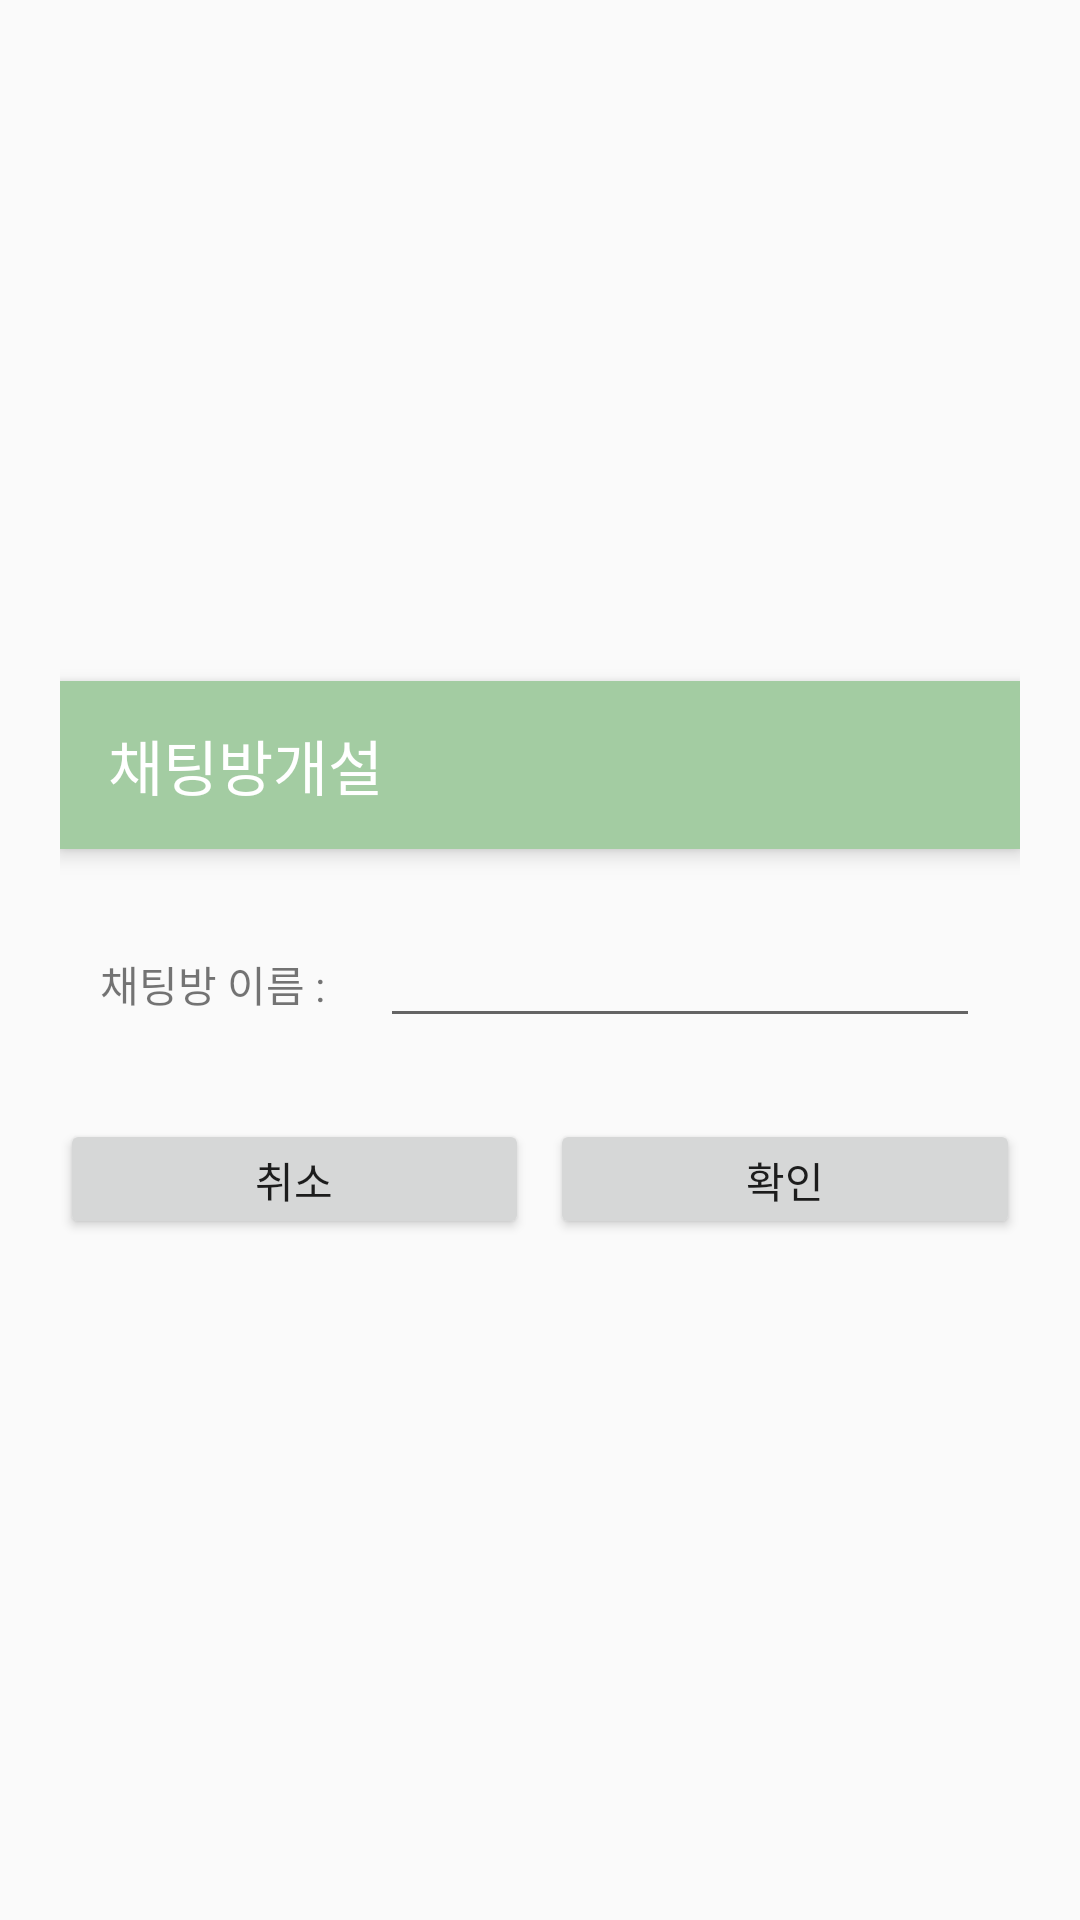

The Android layout XML behind this screen, and the referenced resources:
<!-- AndroidManifest.xml: application theme Theme.SookCrooge -->
<!-- res/layout/chat_dialog.xml -->
<?xml version="1.0" encoding="utf-8"?>
<LinearLayout xmlns:android="http://schemas.android.com/apk/res/android"
    xmlns:tools="http://schemas.android.com/tools"
    xmlns:app="http://schemas.android.com/apk/res-auto"
    android:layout_width="match_parent"
    android:layout_height="wrap_content"
    android:background="@drawable/view_round_white_6"
    android:gravity="center"
    android:minWidth="300dp"
    android:orientation="vertical"
    android:padding="20dp">
    <com.google.android.material.appbar.AppBarLayout
        android:id="@+id/dialog_appbar"
        style="@style/Widget.MaterialComponents.Toolbar.Primary"
        android:layout_width="match_parent"
        android:layout_height="wrap_content">

        <androidx.appcompat.widget.Toolbar
            android:id="@+id/all_chat_toolbar"
            android:layout_width="match_parent"
            android:layout_height="?attr/actionBarSize"
            app:title="채팅방개설"
            app:titleTextColor="@color/white" />
    </com.google.android.material.appbar.AppBarLayout>
    <LinearLayout
        android:layout_width="wrap_content"
        android:layout_height="wrap_content"
        android:layout_marginTop="20dp"
        android:orientation="horizontal">
        <TextView
            android:id="@+id/messageTextView"
            android:layout_width="wrap_content"
            android:layout_height="wrap_content"
            android:gravity="center"
            android:minHeight="50dp"
            android:textSize="14sp"
            android:text="채팅방 이름 : " />
        <EditText
            android:id="@+id/chat_name"
            android:layout_width="200dp"
            android:layout_height="wrap_content"
            android:layout_marginStart="15dp"
            >

        </EditText>

    </LinearLayout>


    <LinearLayout
        android:layout_width="match_parent"
        android:layout_height="wrap_content"
        android:layout_marginTop="20dp"
        android:orientation="horizontal">

        <Button
            android:id="@+id/cancel_button"
            android:layout_width="0dp"
            android:layout_height="40dp"
            android:layout_marginEnd="7dp"
            android:layout_weight="1"
            android:text="취소"
            android:textSize="14sp" />

        <Button
            android:id="@+id/positiveButton"
            android:layout_width="0dp"
            android:layout_height="40dp"
            android:layout_weight="1"
            android:text="확인"
            android:textSize="14sp" />

    </LinearLayout>

</LinearLayout>
<!-- resources referenced by this layout -->
<resources>
  <color name="white">#FFFFFFFF</color>
  <style name="Theme.SookCrooge" parent="Base.Theme.SookCrooge" />
  <style name="Base.Theme.SookCrooge" parent="Theme.AppCompat.DayNight.NoActionBar">
          
  =        <item name="colorPrimary">@color/main_green</item>
      </style>
  <color name="main_green">#A3CCA2</color>
</resources>
